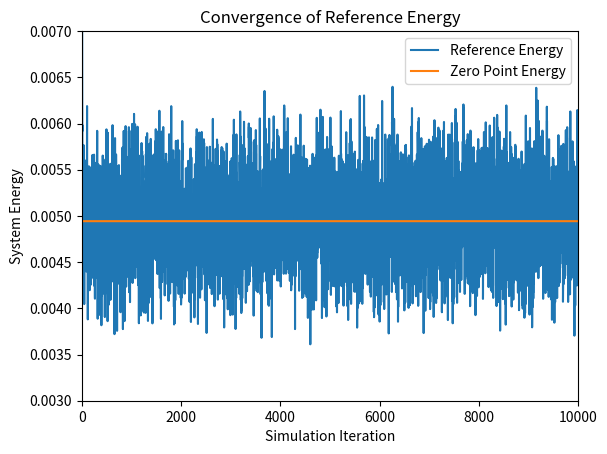
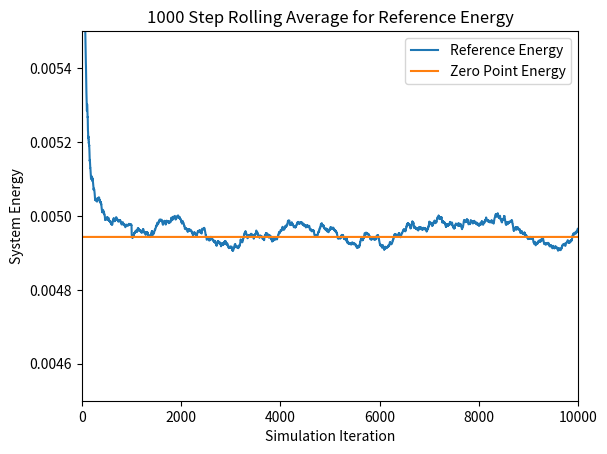
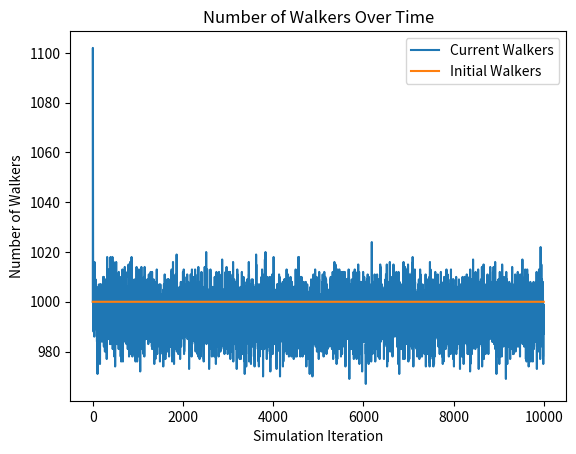
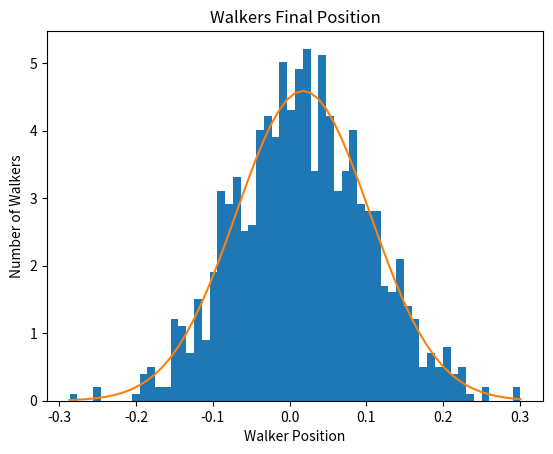

Here is the Python script that generated these plots, in order:
# [redacted]
# CS446 Fall 2020
# Diffusion Monte Carlo (DMC) Simulation
# Script Style

# This program runs a Diffusion Monte Carlo simulation to find an approximation for the
# ground state energy of a system of molecules. In this particular implementation, a 4D
# array is utilized as a main data structure for storing the coordinates of each atom 
# in each molecule in each walker. 

# To Run: Navigate to file in terminal directory and type 'python rundmc_rs_water.py'

# Output: Graphs for the reference energy, the n-step rolling average, and the number 
# of walkers at each time step, as well as a density histogram of the walker distance
# from equilibrium and the corresponding wave function

# Imports
import numpy as np
import scipy.stats as st
import matplotlib.pyplot as plt

###################################################################################
# Scientific Constants


# Mass of an electron
electron_mass = 9.10938970000e-28
# Avogadro's constant
avogadro = 6.02213670000e+23

# Number of coordinates
# Always 3, used for clarity
coord_const = 3

# create a random seed for the number generator, can be changed to a constant value
# for the purpose of replicability
seed = np.random.randint(100000)

# Set the seed for the pseudo-random number generator. 
np.random.seed(seed)
print('Seed used: ' + str(seed))

####################################################################################
# Simulation Loop Constants


# Time step 
# Used to calculate the distance an atom moves in a time step
# Smaller time step means less movement in a given time step
dt = 10.0

# Number of time steps in a simulation
sim_length = 10000

# Number of initial walkers
n_walkers = 1000

# Number of time steps for rolling average calculation
rolling_avg = 1000


####################################################################################
# Molecule Model Constants


# Number of atoms in each molecule of the system
# Used to initilize the walker array
num_atoms = 2

# Number of molecules in each walker
# Used to initialize the walker array
num_molecules = 1



# Atomic masses of atoms in system
# Used to calculate the atomic masses in Atomic Mass Units
carbon_mass = 12.000
oxygen_mass = 15.995



# Equilibrium position of the system in atomic units
bond_length = 0.59707

# Spring constant of the atomic bond
k = 1.2216

# calculate the convergence reference energy based on the given equation.
ref_converge_num = .00494317



# Calculates the atomic masses in Atomic Mass Units
atomic_mass_carbon = carbon_mass / (avogadro * electron_mass)
atomic_mass_oxygen = oxygen_mass / (avogadro * electron_mass)

# Calculates the reduced mass of the system
# Used when graphing the wave fuction
reduced_mass = (atomic_mass_carbon+atomic_mass_oxygen) / (atomic_mass_carbon*atomic_mass_oxygen)


# Initial 4D walker array
# Returns a uniform distribution cenetered at the given bond length
# Array axes are walkers, molecules, coordinates, and atoms
walkers = bond_length + (np.random.rand(n_walkers, num_molecules, coord_const, num_atoms) - 0.5)


#######################################################################################
# Simulation


# Create arrays to store values for plotting at each time step
reference_energy = np.zeros(sim_length)
num_walkers = np.zeros(sim_length)


# Input: 4D Array of walkers
# Output: 1D Array of potential energies for each walker
# Calculates the potential energy of a walker based on the position of its atoms and 
# molecules with respect to the distances from each other
def potential_energy(x):
	# Calculate the distance between each atom
    distance = np.sqrt( (x[:,0,0,0]-x[:,0,0,1])**2 + (x[:,0,1,0]-x[:,0,1,1])**2 + \
	        (x[:,0,2,0]-x[:,0,2,1])**2)
	# Calculate the potential energy based on the distance
    return .5 * k * (distance - bond_length)**2
	
	
	
# Simulation loop
# Iterates over the walkers array, propogating each walker. Deletes and replicates those 
# walkers based on their potential energies with respect to the calculated reference energy
for i in range(sim_length):

    # calculate the Reference Energy
	# Energy is calculated based on the average of all potential energies of walkers.
	# Is adjusted by a statistical value to account for large or small walker populations.
    reference_energy[i] = np.mean( potential_energy(walkers) ) \
            + (1.0 - (walkers.shape[0] / n_walkers) ) / ( 2.0*dt )

	
    # Current number of walkers
    num_walkers[i] = walkers.shape[0]
    
	
	# Propogates each atom in a normal distribution about its current position
    propagate_oxygen = np.random.normal(0, np.sqrt(dt/atomic_mass_oxygen), \
            (walkers.shape[0], num_molecules, coord_const))
    propagate_carbon = np.random.normal(0, np.sqrt(dt/atomic_mass_carbon), \
            (walkers.shape[0], num_molecules, coord_const))
			
	# Adds the propogation lengths to the 4D walker array
    walkers = walkers + np.stack((propagate_oxygen, propagate_carbon), axis=-1)
	
    
	
	# Calculates the potential energy of each walker in the system
    potential_energies = potential_energy(walkers)

    
	
	# Gives a uniform distribution in the range [0,1) associated with each walker
    # in the system
    # Used to calculate the chance that a walker is deleted or replicated	
    thresholds = np.random.rand(walkers.shape[0])
	
	
	# Calculates a probability for each walker that it is deleted
    # This is actually the probability that a walker is not deleted
    prob_delete = np.exp(-(potential_energies-reference_energy[i])*dt)

	# Calculates a probability for each walker that it is replicated
	# In the model it is based off of prob_delete
    prob_replicate = prob_delete - 1

	
	
	# Returns a boolean array of which walkers have a chance of surviving or being deleted
	# Based on the above probabilities and thresholds calculated for each walker
    # calculate which walkers actually have the necessary potential energies.
	# These two arrays are not mutually exclusive, but the calculations below ensure
	# that no walker is both deleted and replicated in the same time step.
    to_delete = prob_delete < thresholds
    to_replicate = prob_replicate > thresholds
    
	
	
	# Gives a boolean array of indices of the walkers that are not deleted
	# Calculates if a walker is deleted by if its potential energy is greater than
	# the reference energy and if its threshold is above the prob_delete threshold.
	# Notice that walkers_to_remain is mutually exclusive from walkers_to_replicate
	# as the potential energy calculate is exclusive.
    walkers_to_remain = np.invert( (potential_energies > reference_energy[i]) * to_delete )
	
	# Returns the walkers that remain after deletion
    walkers_after_delete = walkers[walkers_to_remain]

	
	
	# Gives a boolean array of indices of the walkres that are replicated
	# Calculates if a walker is replicated by if its potential energy is less than
	# the reference energy and if its threshold is below the prob_replicate threshold.
    walkers_to_replicate = (potential_energies < reference_energy[i])*to_replicate
	
	# Returns the walkers that are to be replicated
    walkers_after_replication = walkers[walkers_to_replicate]
	
	
	
	# Returns the new walker array
	# Concatenates the walkers that were not deleted with the walkers that are to be 
	# replicated. Since a replicated walker was not deleted, concatenating these two 
	# arrays serves to replicated a walker. 
	# Notice that if the potential energy is equal the reference energy, the walker 
	# will appear in the walkers_after_delete array but not in the 
	# walkers_after_replication array. This serves to ensure that in the unlikely case 
	# of equal potential and reference energy, the walker is neither replicated nor deleted. 
    walkers = np.append(walkers_after_delete, walkers_after_replication, axis=0)


#####################################################################################
# Output
	
# Create reference energy array for plotting
reference_converge = (np.zeros(sim_length) + 1) * ref_converge_num

# Create walker num array for plotting
init_walkers = (np.zeros(sim_length) + 1 )* n_walkers	
	
# Calculate the rolling average for n time steps
ref_rolling_avg = np.zeros(sim_length)
for i in range(sim_length):
    # If i less than rolling_avg, cannot calculate rolling average over the last 
	# rolling_avg time steps
	# Instead, calculate average over the first i time steps
    if i < rolling_avg:
        for j in range(i):
            ref_rolling_avg[i] = ( ref_rolling_avg[i] - ( ref_rolling_avg[i] / (j+1) ) ) \
                + (reference_energy[i-j] / (j+1) )
    else: 
        # Calculate the rolling average by looping over the past n time steps 
        for j in range(rolling_avg):
            ref_rolling_avg[i] = ( ref_rolling_avg[i] - ( ref_rolling_avg[i] / (j+1) ) ) \
                + ( reference_energy[i-j] / (j+1) )

			

# Calculate the distance between the atoms in the system
# Used in the histogram and wave function plot	
distance = np.sqrt( (walkers[:,0,0,0]-walkers[:,0,0,1])**2 + (walkers[:,0,1,0]- \
        walkers[:,0,1,1])**2 + (walkers[:,0,2,0]-walkers[:,0,2,1])**2)

	

# Plot the reference energy throughout the simulation
plt.figure(1)
plt.plot(reference_energy, label= 'Reference Energy')
plt.plot(reference_converge, label='Zero Point Energy')
plt.axis([0,sim_length,.003,.007])
plt.xlabel('Simulation Iteration')
plt.ylabel('System Energy')
plt.title('Convergence of Reference Energy')
plt.legend()


# Plot the rolling average of the reference energy throughout the simulation
plt.figure(2)
plt.plot(ref_rolling_avg, label= 'Reference Energy')
plt.plot(reference_converge, label = 'Zero Point Energy')
plt.axis([0,sim_length,.0045,.0055])
plt.xlabel('Simulation Iteration')
plt.ylabel('System Energy')
plt.title(str(rolling_avg) + ' Step Rolling Average for Reference Energy')
plt.legend()


# Plot the number of walkers throughout the simulation
plt.figure(3)
plt.plot(num_walkers, label='Current Walkers')
plt.plot(init_walkers, label='Initial Walkers')
plt.xlabel('Simulation Iteration')
plt.ylabel('Number of Walkers')
plt.title('Number of Walkers Over Time')
plt.legend()


# Plot a density histogram of the walkers at the final iteration of the simulation
# Line of Best Fit ought to approximate wave function
walker_pos = distance-bond_length
bin_size = 0.01 # Approximate Bin Size
n_bins = int( (walker_pos.max()-walker_pos.min())/bin_size ) # Number of Bins

plt.figure(4)
_, bins, _ = plt.hist(walker_pos, bins=n_bins,density=1)
mu, sigma = st.norm.fit(walker_pos)
best_fit_line = st.norm.pdf(bins,mu,sigma)
plt.plot(bins,best_fit_line)
plt.xlabel('Walker Position')
plt.ylabel('Number of Walkers')
plt.title('Walkers Final Position')

plt.show()

